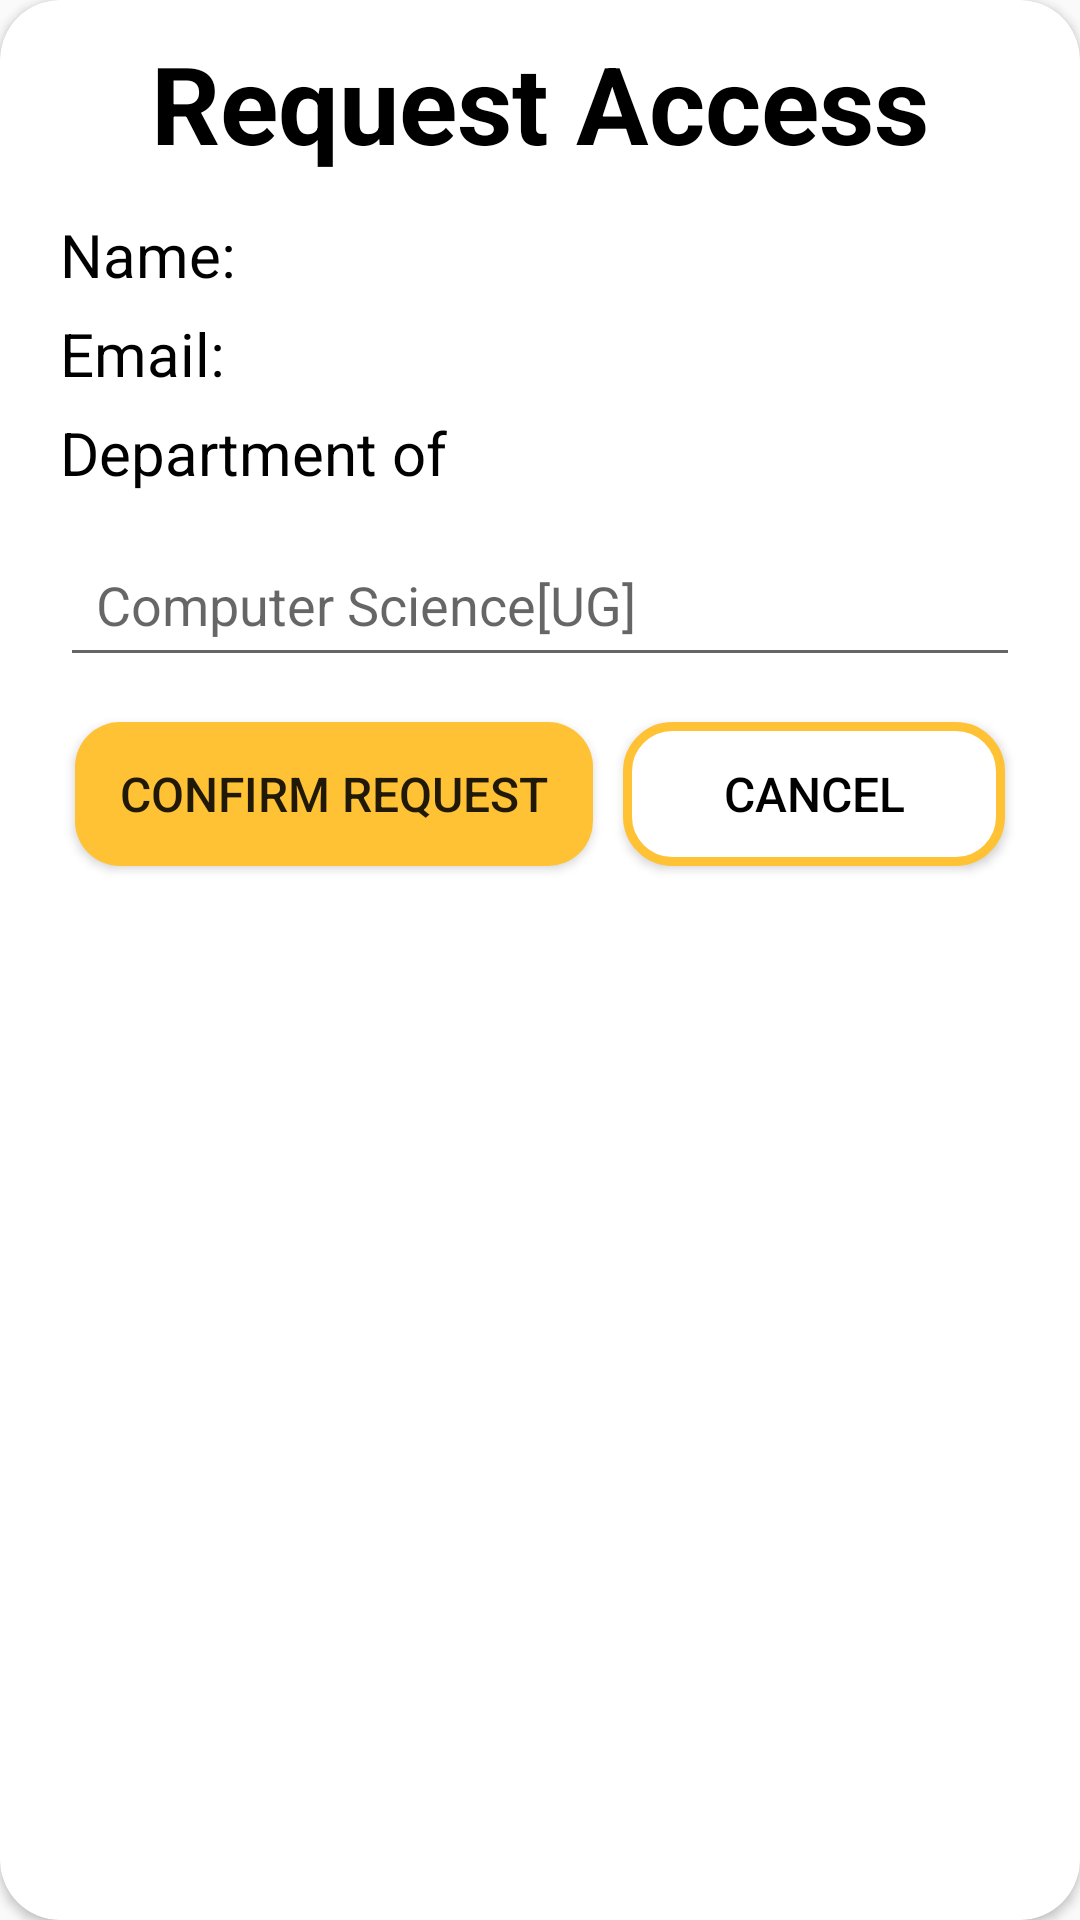

Android layout source for this screen:
<!-- AndroidManifest.xml: application theme Base.Theme.CMS -->
<!-- res/layout/request_access_dialog.xml -->
<?xml version="1.0" encoding="utf-8"?>
<androidx.cardview.widget.CardView
    xmlns:android="http://schemas.android.com/apk/res/android"
    android:layout_width="match_parent"
    android:layout_height="wrap_content"
    xmlns:app="http://schemas.android.com/apk/res-auto"
    app:cardCornerRadius="20dp"
    android:elevation="10dp"
    android:layout_marginHorizontal="20dp">

    <LinearLayout
        android:paddingHorizontal="20dp"
        android:layout_width="match_parent"
        android:layout_height="wrap_content"
        android:orientation="vertical">

        <TextView
            android:layout_width="wrap_content"
            android:layout_height="wrap_content"
            android:textAlignment="center"
            android:textColor="@color/black"
            android:textSize="36sp"
            android:layout_gravity="center"
            android:layout_margin="10dp"
            android:text="Request Access"
            android:textStyle="bold"/>

        <TextView
            android:id="@+id/requestName"
            android:layout_width="match_parent"
            android:layout_marginVertical="3dp"
            android:layout_height="wrap_content"
            android:text="Name:"
            android:textSize="20dp"
            android:textColor="@color/black"/>

        <TextView
            android:id="@+id/requestEmail"
            android:layout_width="match_parent"
            android:layout_marginVertical="3dp"
            android:layout_height="wrap_content"
            android:text="Email:"
            android:textSize="20dp"
            android:textColor="@color/black"/>

        <TextView
            android:layout_width="match_parent"
            android:layout_height="wrap_content"
            android:text="Department of"
            android:layout_marginVertical="3dp"
            android:textSize="20dp"
            android:textColor="@color/black"/>

        <EditText
            android:id="@+id/requestDepartment"
            android:layout_width="match_parent"
            android:layout_height="wrap_content"
            android:layout_marginVertical="10dp"
            android:hint="Computer Science[UG]"
            android:padding="12dp"
            android:textColor="@color/black" />

        <LinearLayout
            android:layout_width="match_parent"
            android:orientation="horizontal"
            android:layout_height="wrap_content">
            <Button
                android:id="@+id/confirmRequest"
                android:layout_width="wrap_content"
                android:layout_height="wrap_content"
                android:layout_margin="5dp"
                android:textSize="16sp"
                android:paddingHorizontal="15dp"
                android:text="Confirm Request"
                android:background="@drawable/rounded_corner_button"
                />

            <Button
                android:id="@+id/requestCancel"
                android:textSize="16sp"
                android:layout_weight="1"
                android:layout_width="0dp"
                android:layout_height="wrap_content"
                android:layout_margin="5dp"
                android:background="@drawable/rounded_corner_button_negetive"
                android:layout_gravity="center"
                android:text="Cancel"
                android:textColor="@color/black"
                android:textAlignment="center"
                />
        </LinearLayout>
    </LinearLayout>
</androidx.cardview.widget.CardView>
<!-- resources referenced by this layout -->
<resources>
  <color name="black">#FF000000</color>
  <!-- drawable rounded_corner_button (drawable) -->
  <?xml version="1.0" encoding="utf-8"?>
  <shape xmlns:android="http://schemas.android.com/apk/res/android">
      <corners android:radius="15sp" />
      <gradient android:startColor="#FFC235" android:endColor="#FFC235" />
  </shape>
  <!-- drawable rounded_corner_button_negetive (drawable) -->
  <?xml version="1.0" encoding="utf-8"?>
  <shape xmlns:android="http://schemas.android.com/apk/res/android">
      <corners android:radius="15sp"/>
      <stroke android:color="#FFC235" android:width="3sp"/>
      <gradient android:startColor="@color/white" android:endColor="@color/white"/>
  </shape>
  <style name="Base.Theme.CMS" parent="Theme.AppCompat.DayNight.NoActionBar">
          
          
      </style>
  <color name="white">#FFFFFFFF</color>
</resources>
